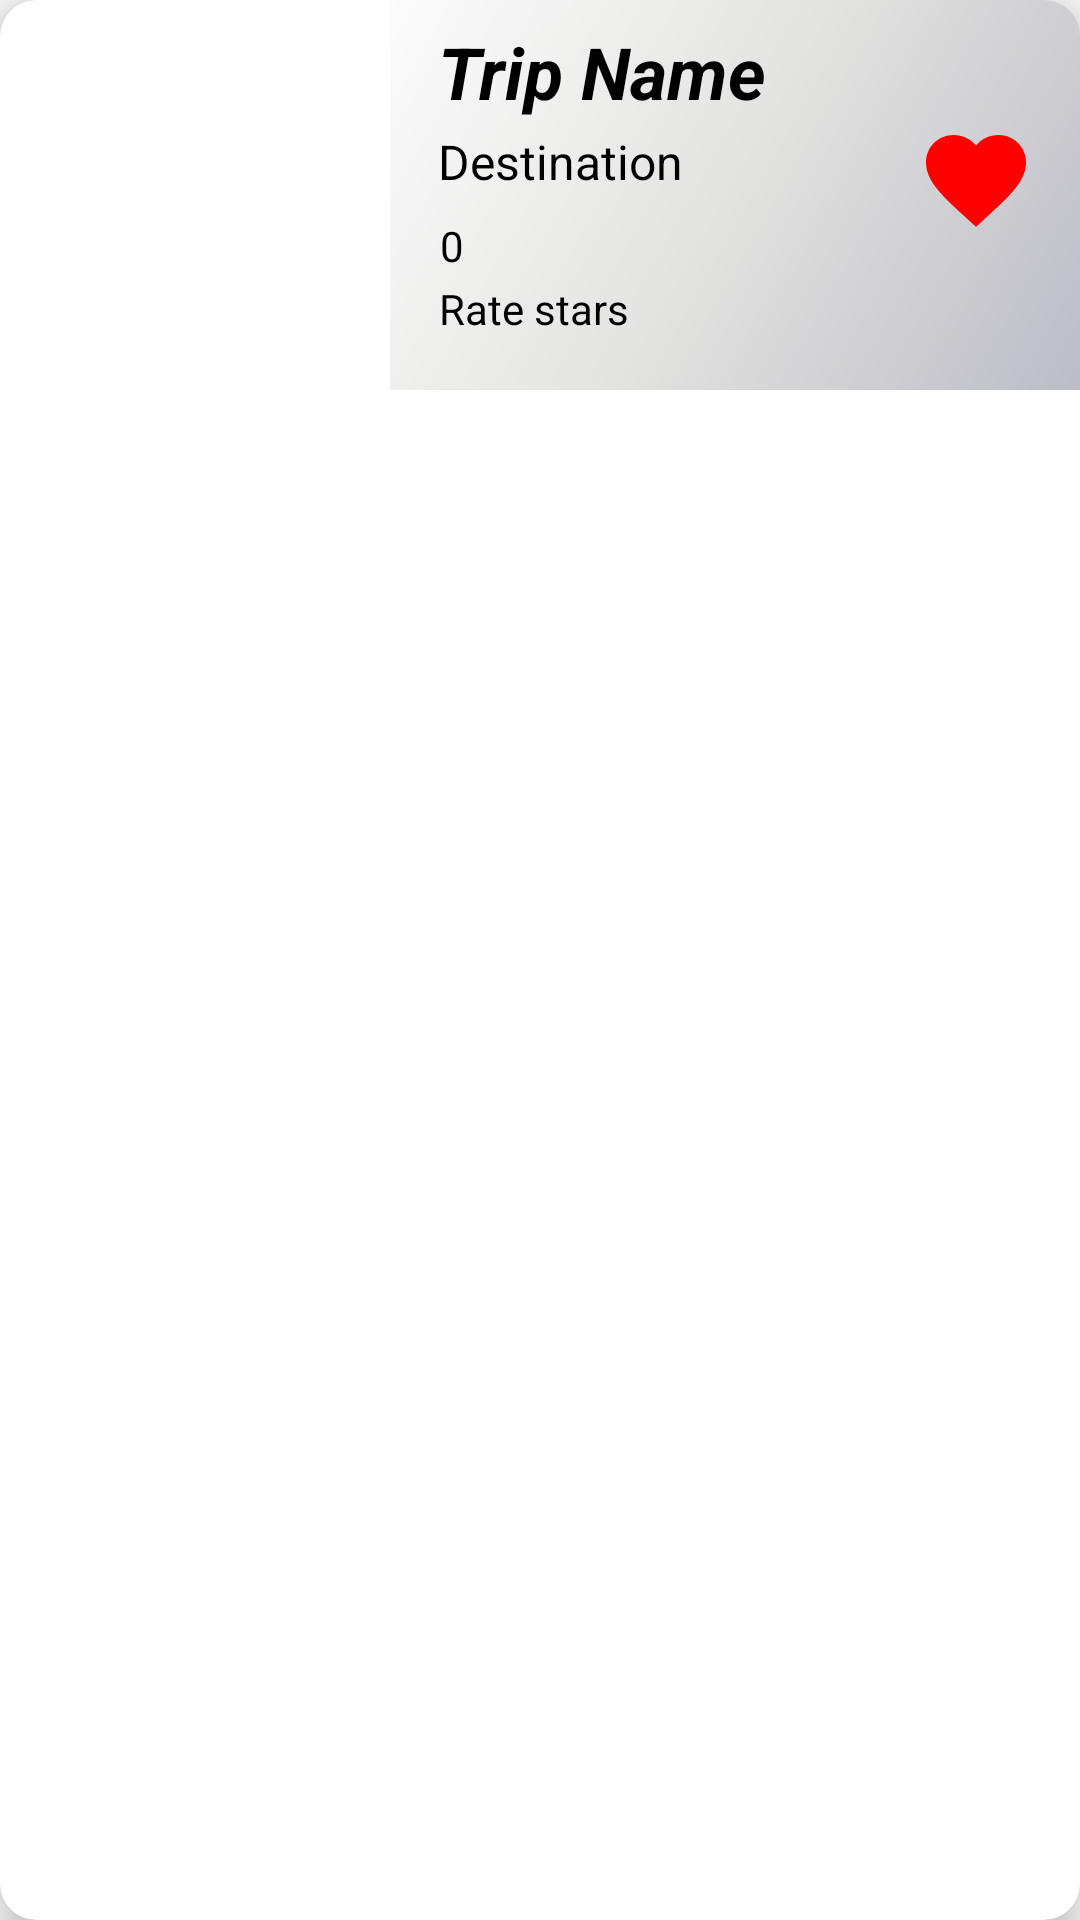

Android layout source for this screen:
<!-- AndroidManifest.xml: application theme AppTheme -->
<!-- res/layout/fragment_favorites.xml -->
<?xml version="1.0" encoding="utf-8"?>
<androidx.cardview.widget.CardView xmlns:android="http://schemas.android.com/apk/res/android"
    xmlns:app="http://schemas.android.com/apk/res-auto"
    xmlns:tools="http://schemas.android.com/tools"
    android:layout_width="match_parent"
    android:layout_height="wrap_content"
    android:layout_marginStart="16dp"
    android:layout_marginTop="16dp"
    android:layout_marginEnd="16dp"
    android:orientation="horizontal"
    app:cardCornerRadius="12dp"
    app:cardElevation="8dp">


    <LinearLayout
        android:layout_width="match_parent"
        android:layout_height="wrap_content"
        android:orientation="horizontal">

        <LinearLayout
            android:layout_width="wrap_content"
            android:layout_height="wrap_content"
            android:layout_gravity="start">

            <ImageView
                android:id="@+id/tripItemImage"
                android:layout_width="130dp"
                android:layout_height="130dp"
                android:scaleType="centerCrop"
                android:src="@drawable/imageholder" />
        </LinearLayout>

        <androidx.constraintlayout.widget.ConstraintLayout
            android:layout_width="match_parent"
            android:layout_height="match_parent"
            android:layout_gravity="center"
            android:background="@drawable/item_color"
            android:orientation="vertical">

            <TextView
                android:id="@+id/tripNameTextViewItem"
                android:layout_width="wrap_content"
                android:layout_height="wrap_content"
                android:layout_marginStart="12dp"
                android:ellipsize="end"
                android:text="Trip Name"
                android:textColor="@color/black"
                android:textSize="24sp"
                android:textStyle="bold|italic"
                app:layout_constraintBottom_toBottomOf="parent"
                app:layout_constraintEnd_toEndOf="parent"
                app:layout_constraintHorizontal_bias="0.036"
                app:layout_constraintStart_toStartOf="parent"
                app:layout_constraintTop_toTopOf="parent"
                app:layout_constraintVertical_bias="0.079" />

            <TextView
                android:id="@+id/tripDestinationTextViewItem"
                android:layout_width="wrap_content"
                android:layout_height="wrap_content"
                android:layout_marginStart="12dp"
                android:ellipsize="end"
                android:text="Destination"
                android:textColor="@color/black"
                android:textSize="16sp"
                app:layout_constraintBottom_toBottomOf="parent"
                app:layout_constraintEnd_toEndOf="parent"
                app:layout_constraintHorizontal_bias="0.03"
                app:layout_constraintStart_toStartOf="parent"
                app:layout_constraintTop_toTopOf="parent"
                app:layout_constraintVertical_bias="0.397" />

            <TextView
                android:id="@+id/tripRatingItem"
                android:layout_width="wrap_content"
                android:layout_height="wrap_content"
                android:layout_marginStart="12dp"
                android:text="Rate stars"
                android:textColor="@color/black"
                app:layout_constraintBottom_toBottomOf="parent"
                app:layout_constraintEnd_toEndOf="parent"
                app:layout_constraintHorizontal_bias="0.028"
                app:layout_constraintStart_toStartOf="parent"
                app:layout_constraintTop_toTopOf="parent"
                app:layout_constraintVertical_bias="0.841" />

            <TextView
                android:id="@+id/tripPriceItem"
                android:layout_width="wrap_content"
                android:layout_height="wrap_content"
                android:layout_marginStart="12dp"
                android:text="0"
                android:textColor="@color/black"
                app:layout_constraintBottom_toBottomOf="parent"
                app:layout_constraintEnd_toEndOf="parent"
                app:layout_constraintHorizontal_bias="0.022"
                app:layout_constraintStart_toStartOf="parent"
                app:layout_constraintTop_toTopOf="parent"
                app:layout_constraintVertical_bias="0.653" />

            <ImageView
                android:id="@+id/isFavImage"
                android:layout_width="40dp"
                android:layout_height="40dp"
                android:src="@drawable/is_favorite"
                app:layout_constraintBottom_toBottomOf="parent"
                app:layout_constraintEnd_toEndOf="parent"
                app:layout_constraintHorizontal_bias="0.923"
                app:layout_constraintStart_toStartOf="parent"
                app:layout_constraintTop_toTopOf="parent"
                app:layout_constraintVertical_bias="0.444" />

        </androidx.constraintlayout.widget.ConstraintLayout>
    </LinearLayout>


</androidx.cardview.widget.CardView>
<!-- resources referenced by this layout -->
<resources>
  <color name="black">#FF000000</color>
  <!-- drawable is_favorite (drawable) -->
  <vector xmlns:android="http://schemas.android.com/apk/res/android"
      android:width="24dp"
      android:height="24dp"
      android:tint="#FF0000"
      android:viewportWidth="24"
      android:viewportHeight="24">
      <path
          android:fillColor="@android:color/white"
          android:pathData="M12,21.35l-1.45,-1.32C5.4,15.36 2,12.28 2,8.5 2,5.42 4.42,3 7.5,3c1.74,0 3.41,0.81 4.5,2.09C13.09,3.81 14.76,3 16.5,3 19.58,3 22,5.42 22,8.5c0,3.78 -3.4,6.86 -8.55,11.54L12,21.35z" />
  
  </vector>
  <!-- drawable item_color (drawable) -->
  <shape xmlns:android="http://schemas.android.com/apk/res/android"
      android:shape="rectangle">
      <gradient
          android:angle="135"
          android:startColor="#BCBCC6"
          android:centerColor="#E2E2E0"
          android:endColor="#FCFCFC"
          android:type="linear" />
  </shape>
  <style name="AppTheme" parent="Theme.AppCompat.Light.NoActionBar">
          
          <item name="android:homeAsUpIndicator">@drawable/ic_back_button</item>
          <item name="colorPrimary">@color/black</item>
          <item name="android:windowLightStatusBar">true</item>
          <item name="colorPrimaryDark">#FFFFFF</item>
          <item name="colorAccent">#505050</item>
      </style>
</resources>
